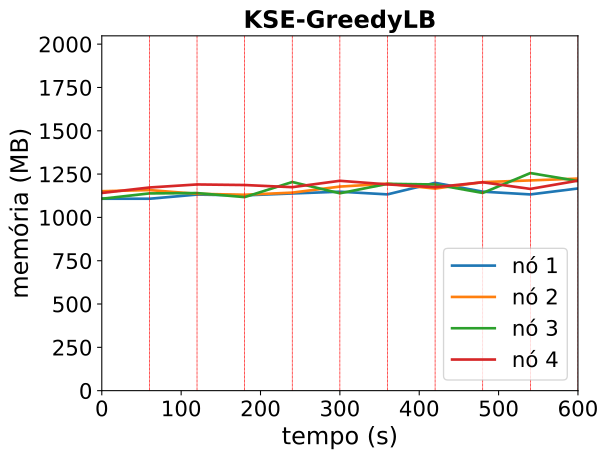

The table this chart was drawn from, first rows:
timestamp, ppgcc-m02_pod_amount, ppgcc-m02_memory, ppgcc-m02_cpu, ppgcc-m03_pod_amount, ppgcc-m03_memory, ppgcc-m03_cpu, ppgcc-m04_pod_amount, ppgcc-m04_memory, ppgcc-m04_cpu, ppgcc-m05_pod_amount, ppgcc-m05_memory, ppgcc-m05_cpu
0, 2, 1134228, 28256558, 3, 1178828, 41027479, 2, 1134260, 28333734, 3, 1168436, 31928277
60, 2, 1134228, 28960156, 3, 1185560, 37301243, 2, 1165808, 44569792, 3, 1200776, 52181224
120, 2, 1158912, 103639222, 2, 1163384, 143844709, 2, 1167788, 73357220, 4, 1218728, 158413741
180, 3, 1154160, 152711530, 3, 1157840, 123841018, 2, 1143936, 101051962, 2, 1215428, 150347120
240, 2, 1165512, 164671173, 2, 1170380, 149467992, 3, 1233168, 173714501, 3, 1202632, 166894591
300, 2, 1175940, 191036621, 3, 1206152, 110104890, 2, 1166576, 165573964, 3, 1240384, 208953776
360, 3, 1160100, 158252271, 3, 1223180, 144877477, 2, 1222412, 102955907, 2, 1219132, 175025091
420, 2, 1228344, 130336652, 3, 1194404, 156728017, 3, 1218584, 145433558, 2, 1202500, 186575559
480, 2, 1176204, 195767027, 3, 1232436, 157454209, 3, 1168576, 202103009, 2, 1231672, 116037581
540, 1, 1159836, 142993790, 3, 1242600, 153615319, 3, 1286056, 177845092, 3, 1192336, 159273419
600, 2, 1194948, 148182204, 3, 1253424, 233263232, 2, 1238800, 152426262, 3, 1241176, 165285376
